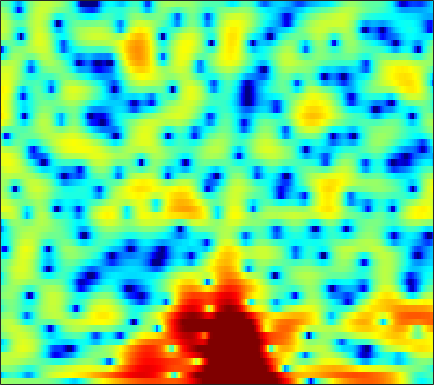

Data behind this chart, as committed beside it:
1.2834, 1.0926, 0.90642, 0.77559, 0.70285, 0.64568, 0.60332, 0.5758, 0.54889, 0.52549, 0.50356, 0.49094, 0.46871, 0.44582, 0.43063, 0.3957, 0.36261, 0.32778, 0.27736, 0.21068, 0.11656, 0.012537, -0.17626, -0.4272
-8.066, -6.103, -4.383, -3.349, -2.908, -2.687, -2.849, -3.204, -3.989, -5.138, -6.629, -7.881, -9.229, -9.255, -8.219, -6.241, -4.277, -2.973, -1.494, -0.2688, 0.7419, 1.381, 2.099, 2.688
0.02789, 0.1075, 0.1859, 0.1915, 0.1232, -0.07822, -0.4139, -0.7612, -1.327, -1.989, -2.684, -3.161, -3.622, -3.755, -3.603, -3.139, -2.488, -1.954, -1.252, -0.6042, -0.03929, 0.335, 0.769, 1.144
2.221, 2.249, 2.259, 2.235, 2.191, 2.099, 1.962, 1.831, 1.624, 1.384, 1.119, 0.9014, 0.6011, 0.291, 0.0535, -0.2694, -0.6104, -0.8713, -1.242, -1.639, -2.07, -2.408, -2.855, -3.262
1.964, 2.007, 2.122, 2.293, 2.44, 2.633, 2.789, 2.869, 2.917, 2.882, 2.752, 2.586, 2.267, 1.819, 1.389, 0.6812, -0.1917, -0.9673, -2.188, -3.668, -5.454, -7.037, -9.502, -12.34
-4.797, -4.389, -2.925, -1.19, -0.0008449, 1.331, 2.376, 2.966, 3.532, 3.871, 4.002, 3.974, 3.778, 3.397, 2.984, 2.258, 1.321, 0.4729, -0.8669, -2.459, -4.342, -5.934, -8.246, -10.56
-6.858, -6.284, -4.389, -2.296, -0.9063, 0.6068, 1.78, 2.454, 3.109, 3.504, 3.674, 3.659, 3.473, 3.115, 2.747, 2.123, 1.35, 0.6832, -0.2967, -1.337, -2.384, -3.145, -4.075, -4.88
-0.6867, -0.2893, 0.3203, 0.9608, 1.439, 1.996, 2.436, 2.696, 2.93, 3.034, 2.982, 2.846, 2.523, 2.045, 1.592, 0.8529, -0.0461, -0.8356, -2.016, -3.33, -4.716, -5.663, -6.631, -6.984
0.8251, 1.42, 2.028, 2.475, 2.71, 2.876, 2.899, 2.813, 2.599, 2.276, 1.915, 1.629, 1.237, 0.8072, 0.4431, -0.1345, -0.8763, -1.597, -2.886, -4.734, -7.405, -10.35, -16.35, -17.35
1.343, 1.799, 2.215, 2.386, 2.369, 2.142, 1.653, 1.066, -0.02136, -1.458, -3.086, -4.178, -4.89, -4.521, -3.77, -2.712, -1.858, -1.444, -1.171, -1.121, -1.243, -1.367, -1.444, -1.255
-0.5956, 0.009047, 0.6016, 0.9161, 0.9273, 0.6395, 0.002693, -0.7478, -2.179, -4.279, -7.277, -9.925, -11.84, -9.447, -6.981, -4.295, -2.354, -1.243, -0.1208, 0.6991, 1.297, 1.629, 1.973, 2.213
-3.393, -2.262, -1.214, -0.5543, -0.2907, -0.2603, -0.5417, -0.8947, -1.488, -2.179, -2.877, -3.282, -3.489, -3.283, -2.91, -2.178, -1.304, -0.634, 0.2296, 0.9988, 1.627, 2.014, 2.403, 2.621
-2, -1.313, -0.6187, -0.193, -0.0428, -0.06402, -0.358, -0.755, -1.474, -2.358, -3.371, -4.15, -4.974, -5.245, -4.93, -3.988, -2.716, -1.72, -0.4652, 0.6071, 1.479, 1.985, 2.483, 2.761
-0.1972, 0.1792, 0.588, 0.8074, 0.8356, 0.7009, 0.3117, -0.2099, -1.266, -2.789, -4.973, -7.386, -12.79, -28.25, -16.87, -9.048, -5.084, -3.064, -1.083, 0.3444, 1.393, 1.974, 2.499, 2.788
-1.089, -0.5859, 0.0349, 0.5349, 0.7874, 0.9413, 0.8863, 0.6948, 0.2291, -0.4767, -1.327, -1.997, -2.787, -3.172, -3.069, -2.508, -1.675, -1.009, -0.1919, 0.4862, 1.006, 1.287, 1.541, 1.659
-4.224, -2.921, -1.47, -0.3103, 0.3778, 1.052, 1.474, 1.664, 1.763, 1.691, 1.499, 1.318, 1.056, 0.7958, 0.6201, 0.4194, 0.2532, 0.1302, -0.03827, -0.1986, -0.354, -0.4441, -0.5222, -0.5679
-5.415, -3.528, -1.57, -0.09937, 0.7736, 1.692, 2.366, 2.717, 3.014, 3.149, 3.106, 2.974, 2.678, 2.237, 1.811, 1.114, 0.2526, -0.5075, -1.662, -2.93, -4.145, -4.849, -5.26, -4.998
-2.143, -1.37, -0.3299, 0.6588, 1.312, 2.085, 2.731, 3.106, 3.447, 3.63, 3.627, 3.483, 3.111, 2.525, 1.919, 0.8687, -0.4989, -1.781, -3.956, -6.937, -11.43, -17.48, -28.03, -13.94
-1.572, -1.333, -0.836, -0.1571, 0.4456, 1.267, 2.03, 2.537, 3.081, 3.406, 3.521, 3.457, 3.145, 2.581, 1.983, 0.9529, -0.3381, -1.467, -3.165, -4.962, -6.655, -7.593, -8.069, -7.579
-5.079, -5.636, -5.356, -3.943, -2.538, -0.6895, 0.8852, 1.846, 2.863, 3.543, 3.902, 3.982, 3.827, 3.359, 2.818, 1.839, 0.5553, -0.5987, -2.339, -4.238, -6.043, -7.049, -7.494, -6.795
-10.56, -15.22, -15.9, -8.937, -5.459, -2.242, 0.0637, 1.378, 2.675, 3.586, 4.137, 4.325, 4.308, 3.978, 3.522, 2.609, 1.319, 0.06071, -2.112, -5.15, -9.826, -15.99, -20.54, -10.91
-5.731, -5.766, -5.248, -4.191, -3.136, -1.653, -0.2726, 0.6563, 1.674, 2.439, 2.968, 3.194, 3.282, 3.137, 2.872, 2.31, 1.52, 0.7819, -0.3783, -1.647, -2.836, -3.503, -3.849, -3.513
-6.524, -5.895, -4.837, -3.668, -2.802, -1.673, -0.6445, 0.0179, 0.7898, 1.389, 1.816, 2.043, 2.207, 2.225, 2.152, 1.952, 1.647, 1.355, 0.9133, 0.4613, 0.0349, -0.2348, -0.4976, -0.6413
-11.13, -8.604, -5.975, -3.969, -2.775, -1.535, -0.5849, -0.03819, 0.4952, 0.8762, 1.128, 1.265, 1.413, 1.53, 1.602, 1.668, 1.68, 1.652, 1.559, 1.392, 1.165, 0.9702, 0.6876, 0.379
-7.22, -5.306, -3.119, -1.525, -0.6335, 0.1959, 0.6335, 0.774, 0.6963, 0.4126, 0.06369, -0.1647, -0.2567, -0.03119, 0.3066, 0.8619, 1.372, 1.673, 1.904, 1.921, 1.75, 1.505, 1.052, 0.5019
1.414, 1.773, 2.243, 2.629, 2.78, 2.765, 2.408, 1.876, 0.7664, -0.9864, -3.544, -6.027, -8.482, -6.452, -3.891, -1.222, 0.5573, 1.411, 2.02, 2.138, 1.784, 1.234, 0.1468, -1.248
4.085, 4.072, 3.981, 3.804, 3.583, 3.121, 2.476, 1.795, 0.6249, -0.9915, -3.08, -4.783, -6.161, -5.024, -3.322, -1.244, 0.2433, 0.947, 1.39, 1.274, 0.5795, -0.3512, -2.248, -5.199
3.327, 3.137, 2.797, 2.33, 1.94, 1.385, 0.8469, 0.4833, 0.02579, -0.3271, -0.5906, -0.6685, -0.5809, -0.2577, 0.1014, 0.621, 1.048, 1.235, 1.253, 0.9388, 0.2969, -0.4146, -1.671, -3.183
2.127, 1.741, 1.003, -0.0286, -0.9179, -2.088, -2.926, -3.059, -2.644, -1.759, -0.8131, -0.1559, 0.6188, 1.256, 1.639, 2.01, 2.218, 2.257, 2.142, 1.841, 1.348, 0.8752, 0.121, -0.7106
1.477, 1.029, -0.05808, -1.84, -3.879, -8.227, -18.43, -18.94, -8.492, -4.071, -1.425, -0.06198, 1.243, 2.129, 2.584, 2.961, 3.12, 3.11, 2.937, 2.608, 2.118, 1.651, 0.9408, 0.1156
1.323, 1.283, 0.84, 0.02601, -0.8212, -2.018, -2.881, -2.873, -2.074, -0.7863, 0.4109, 1.166, 1.908, 2.388, 2.6, 2.71, 2.642, 2.491, 2.171, 1.708, 1.125, 0.5968, -0.2524, -1.276
1.503, 1.919, 2.212, 2.24, 2.162, 1.977, 1.825, 1.754, 1.76, 1.802, 1.855, 1.853, 1.779, 1.586, 1.36, 0.9593, 0.4642, 0.05204, -0.5265, -1.115, -1.705, -2.159, -2.873, -3.781
2.455, 2.982, 3.457, 3.684, 3.741, 3.659, 3.474, 3.244, 2.886, 2.399, 1.832, 1.323, 0.5635, -0.3101, -1.037, -2.113, -3.277, -4.195, -5.348, -6.184, -6.524, -6.45, -6.115, -5.841
3.759, 4.087, 4.335, 4.42, 4.363, 4.146, 3.75, 3.336, 2.612, 1.7, 0.5771, -0.4027, -1.868, -3.471, -4.716, -6.421, -8.317, -10.09, -13.46, -19.15, -19.75, -14.6, -9.963, -7.158
4.267, 4.281, 4.211, 4.051, 3.857, 3.506, 2.976, 2.464, 1.522, 0.277, -1.394, -2.967, -5.587, -8.771, -11.21, -13.07, -12.93, -12.48, -12.31, -12.19, -11.11, -9.477, -6.962, -4.695
2.987, 2.591, 2.156, 1.83, 1.671, 1.48, 1.232, 0.9248, 0.2853, -0.7267, -2.201, -3.681, -6.361, -10.1, -13.54, -15.52, -12.38, -10.06, -7.772, -6.05, -4.557, -3.494, -2.129, -0.8468
-0.9432, -2.44, -4.033, -4.322, -3.704, -2.585, -1.65, -1.233, -0.9957, -1.14, -1.597, -2.102, -2.901, -3.681, -4.118, -4.297, -3.975, -3.469, -2.618, -1.7, -0.7951, -0.1396, 0.6726, 1.424
-3.807, -7.367, -15.09, -13.98, -9.117, -5.447, -3.444, -2.508, -1.795, -1.433, -1.293, -1.274, -1.254, -1.197, -1.099, -0.877, -0.5325, -0.2162, 0.2459, 0.7161, 1.156, 1.447, 1.777, 2.036
0.8024, -0.2731, -1.468, -2.066, -2.131, -1.989, -1.819, -1.769, -1.825, -1.936, -1.981, -1.9, -1.612, -1.134, -0.6871, -0.05342, 0.5605, 0.9709, 1.435, 1.767, 1.948, 1.966, 1.838, 1.524
4.657, 4.055, 3.198, 2.324, 1.655, 0.6703, -0.4568, -1.471, -3.043, -4.79, -6.213, -6.448, -5.434, -3.667, -2.332, -0.7893, 0.4232, 1.116, 1.783, 2.147, 2.198, 2.026, 1.476, 0.4904
5.939, 5.422, 4.581, 3.565, 2.664, 1.254, -0.4738, -2.097, -4.842, -8.838, -15.66, -19.4, -11.63, -6.806, -4.452, -2.211, -0.6262, 0.2472, 1.046, 1.48, 1.563, 1.397, 0.8438, -0.1443
5.389, 4.928, 4.145, 3.151, 2.257, 0.905, -0.6482, -1.905, -3.597, -5.183, -6.251, -6.49, -6.042, -4.952, -3.968, -2.7, -1.601, -0.9298, -0.2675, 0.1457, 0.3236, 0.3015, 0.09198, -0.2949
4.97, 4.622, 3.943, 2.995, 2.118, 0.7279, -0.881, -2.156, -3.861, -5.252, -6.019, -6.085, -5.551, -4.62, -3.845, -2.844, -1.996, -1.498, -1.015, -0.7374, -0.6254, -0.6168, -0.6531, -0.6749
5.239, 5.088, 4.573, 3.704, 2.808, 1.213, -0.8948, -2.896, -6.437, -11.35, -15.12, -12.48, -8.312, -5.524, -4.064, -2.682, -1.807, -1.422, -1.225, -1.358, -1.754, -2.129, -2.564, -2.668
5.19, 5.267, 5.029, 4.419, 3.703, 2.395, 0.6546, -0.9628, -3.526, -6.162, -7.594, -7.149, -5.484, -3.877, -2.914, -2.011, -1.529, -1.44, -1.732, -2.556, -4.076, -5.86, -9.414, -13.21
4.17, 4.368, 4.362, 4.041, 3.611, 2.827, 1.834, 0.9764, -0.1835, -1.229, -2.019, -2.389, -2.585, -2.546, -2.441, -2.281, -2.184, -2.224, -2.517, -3.173, -4.299, -5.482, -7.374, -8.494
3.456, 3.647, 3.701, 3.539, 3.285, 2.775, 2.08, 1.455, 0.5199, -0.5384, -1.636, -2.442, -3.417, -4.073, -4.278, -4.135, -3.678, -3.276, -2.812, -2.536, -2.45, -2.461, -2.49, -2.394
2.997, 3.135, 3.211, 3.176, 3.057, 2.73, 2.194, 1.649, 0.6582, -0.6703, -2.453, -4.172, -7.183, -10.88, -12.27, -9.725, -6.442, -4.567, -2.752, -1.526, -0.7245, -0.3313, 0.01755, 0.2041
1.187, 1.313, 1.57, 1.87, 2.053, 2.131, 1.98, 1.7, 1.03, 0.005373, -1.469, -2.917, -5.421, -8.097, -8.91, -7.124, -4.422, -2.735, -1.015, 0.1871, 0.9579, 1.298, 1.496, 1.453
-4.884, -4.471, -2.913, -1.318, -0.3859, 0.4955, 0.9878, 1.129, 1.079, 0.8121, 0.4107, 0.05396, -0.3747, -0.6089, -0.5668, -0.195, 0.4352, 0.9595, 1.576, 2.015, 2.213, 2.193, 1.912, 1.36
-16.24, -11.94, -6.404, -3.386, -1.992, -0.8544, -0.2571, -0.04415, 0.1144, 0.2313, 0.417, 0.6242, 1.012, 1.447, 1.799, 2.265, 2.686, 2.951, 3.167, 3.17, 2.925, 2.56, 1.793, 0.6552
-1.612, -1.737, -1.479, -1.152, -1.033, -1.199, -1.75, -2.338, -3.15, -3.46, -2.864, -1.912, -0.4553, 0.9177, 1.792, 2.716, 3.356, 3.647, 3.799, 3.667, 3.238, 2.706, 1.721, 0.3852
2.205, 1.874, 1.359, 0.6983, 0.01295, -1.275, -3.247, -5.446, -10.48, -26.32, -12.38, -6.983, -2.888, -0.2998, 1.088, 2.404, 3.236, 3.578, 3.703, 3.486, 2.932, 2.305, 1.219, -0.09958
3.178, 2.859, 2.275, 1.51, 0.7933, -0.3435, -1.693, -2.793, -4.169, -4.801, -4.184, -3.077, -1.358, 0.2369, 1.22, 2.222, 2.866, 3.121, 3.131, 2.758, 1.996, 1.163, -0.3288, -2.243
2.895, 2.612, 2.097, 1.428, 0.8579, 0.04767, -0.7333, -1.238, -1.658, -1.701, -1.339, -0.8479, -0.01883, 0.8878, 1.511, 2.198, 2.654, 2.816, 2.761, 2.347, 1.533, 0.6235, -1.088, -3.526
2.042, 1.75, 1.178, 0.3995, -0.3039, -1.387, -2.502, -3.225, -3.747, -3.584, -2.762, -1.909, -0.6694, 0.4694, 1.223, 2.035, 2.596, 2.83, 2.901, 2.689, 2.178, 1.589, 0.5508, -0.7638
0.5947, 0.3393, -0.2622, -1.212, -2.224, -4.099, -6.863, -9.822, -14.78, -12.87, -7.848, -5.121, -2.489, -0.6038, 0.4716, 1.554, 2.303, 2.679, 2.954, 3.004, 2.851, 2.617, 2.181, 1.63
-1.412, -1.417, -1.643, -2.188, -2.856, -4.116, -5.869, -7.378, -8.871, -8.256, -6.032, -4.287, -2.335, -0.8058, 0.08729, 1.001, 1.661, 2.028, 2.37, 2.559, 2.622, 2.599, 2.472, 2.267
